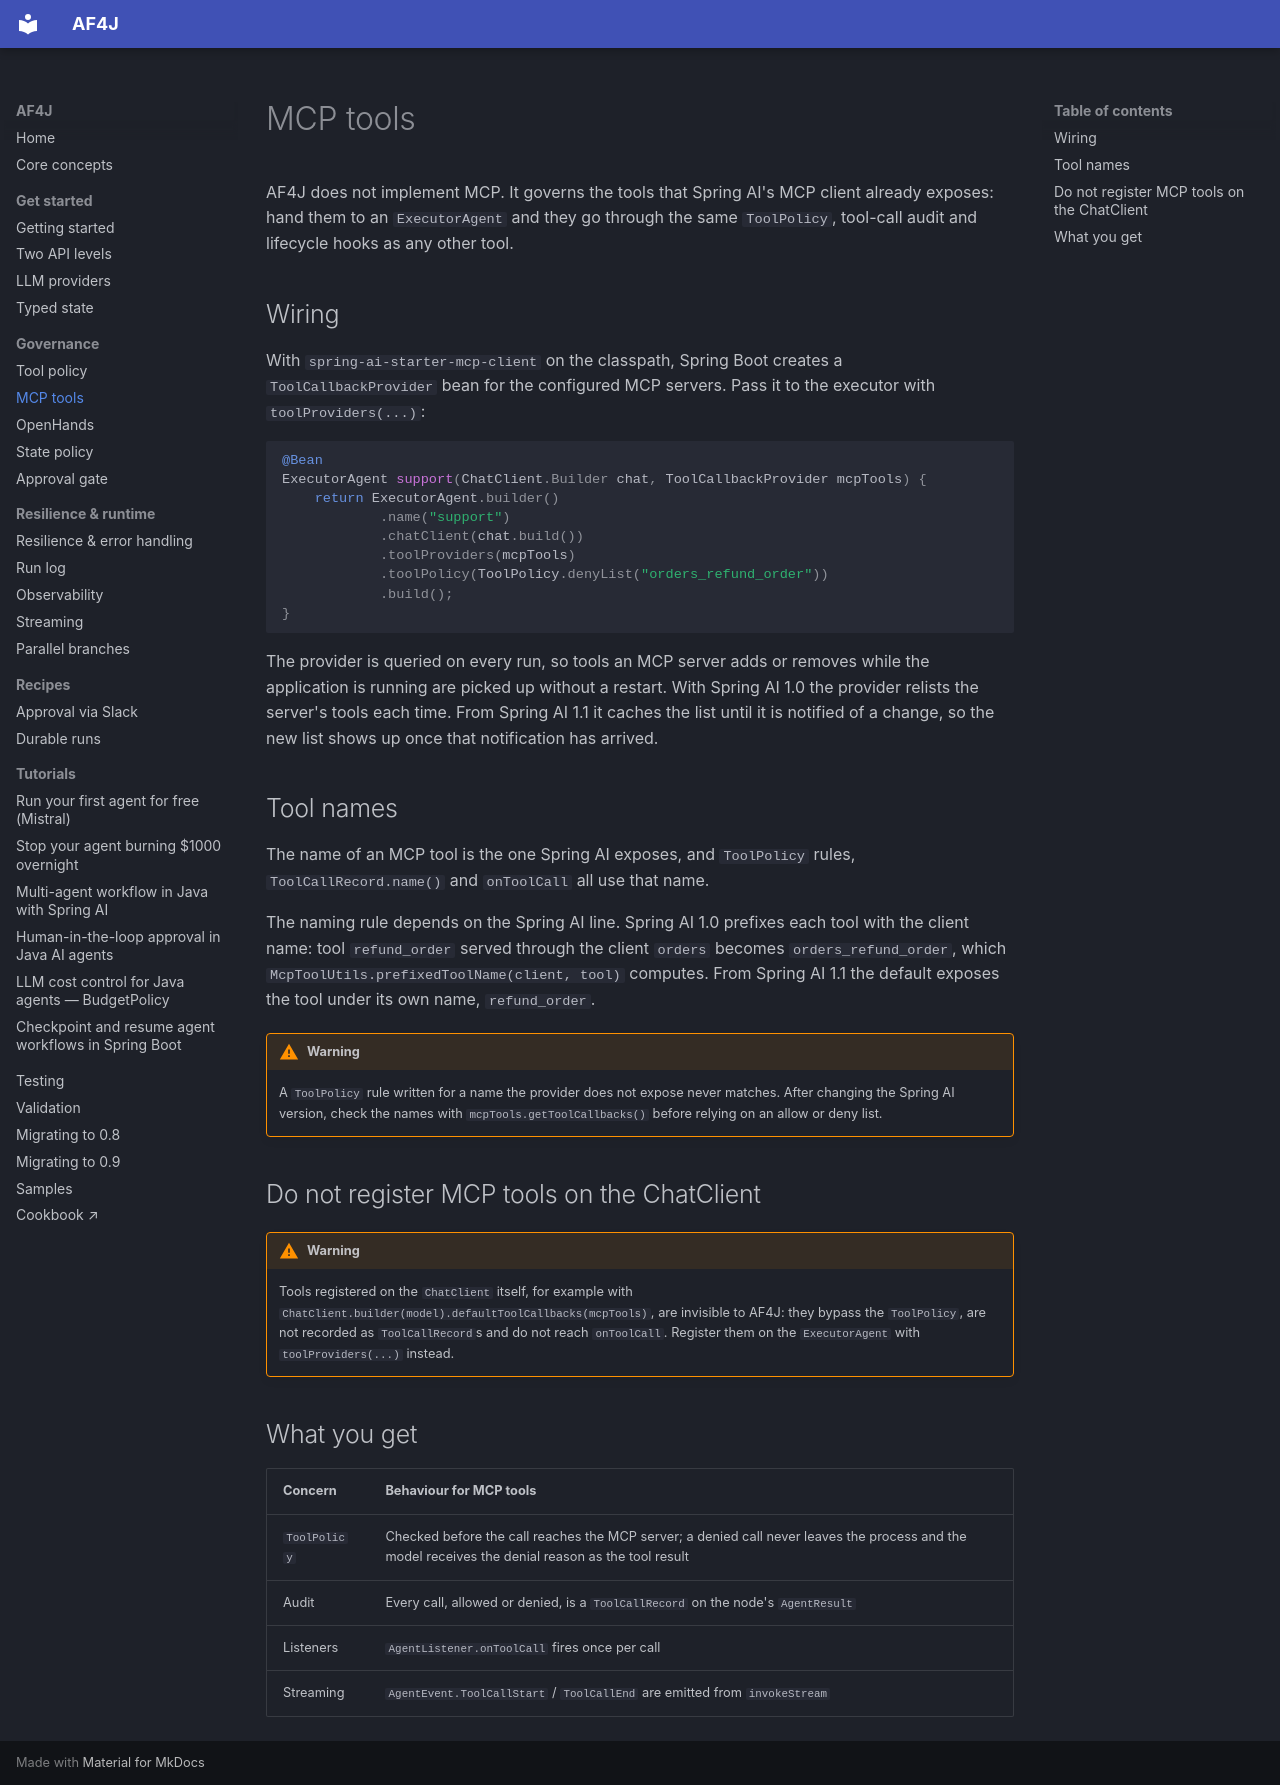

repository: datallmhub/agentflow4j · page: mcp/index.html · generator: mkdocs

# MCP tools

AF4J does not implement MCP. It governs the tools that Spring AI's MCP client already exposes: hand them to an `ExecutorAgent` and they go through the same `ToolPolicy`, tool-call audit and lifecycle hooks as any other tool.

## Wiring

With `spring-ai-starter-mcp-client` on the classpath, Spring Boot creates a `ToolCallbackProvider` bean for the configured MCP servers. Pass it to the executor with `toolProviders(...)`:

```java
@Bean
ExecutorAgent support(ChatClient.Builder chat, ToolCallbackProvider mcpTools) {
    return ExecutorAgent.builder()
            .name("support")
            .chatClient(chat.build())
            .toolProviders(mcpTools)
            .toolPolicy(ToolPolicy.denyList("orders_refund_order"))
            .build();
}
```

The provider is queried on every run, so tools an MCP server adds or removes while the application is running are picked up without a restart. With Spring AI 1.0 the provider relists the server's tools each time. From Spring AI 1.1 it caches the list until it is notified of a change, so the new list shows up once that notification has arrived.

## Tool names

The name of an MCP tool is the one Spring AI exposes, and `ToolPolicy` rules, `ToolCallRecord.name()` and `onToolCall` all use that name.

The naming rule depends on the Spring AI line. Spring AI 1.0 prefixes each tool with the client name: tool `refund_order` served through the client `orders` becomes `orders_refund_order`, which `McpToolUtils.prefixedToolName(client, tool)` computes. From Spring AI 1.1 the default exposes the tool under its own name, `refund_order`.

!!! warning
    A `ToolPolicy` rule written for a name the provider does not expose never matches. After changing the Spring AI version, check the names with `mcpTools.getToolCallbacks()` before relying on an allow or deny list.

## Do not register MCP tools on the ChatClient

!!! warning
    Tools registered on the `ChatClient` itself, for example with `ChatClient.builder(model).defaultToolCallbacks(mcpTools)`, are invisible to AF4J: they bypass the `ToolPolicy`, are not recorded as `ToolCallRecord`s and do not reach `onToolCall`. Register them on the `ExecutorAgent` with `toolProviders(...)` instead.

## What you get

| Concern | Behaviour for MCP tools |
|---|---|
| `ToolPolicy` | Checked before the call reaches the MCP server; a denied call never leaves the process and the model receives the denial reason as the tool result |
| Audit | Every call, allowed or denied, is a `ToolCallRecord` on the node's `AgentResult` |
| Listeners | `AgentListener.onToolCall` fires once per call |
| Streaming | `AgentEvent.ToolCallStart` / `ToolCallEnd` are emitted from `invokeStream` |
